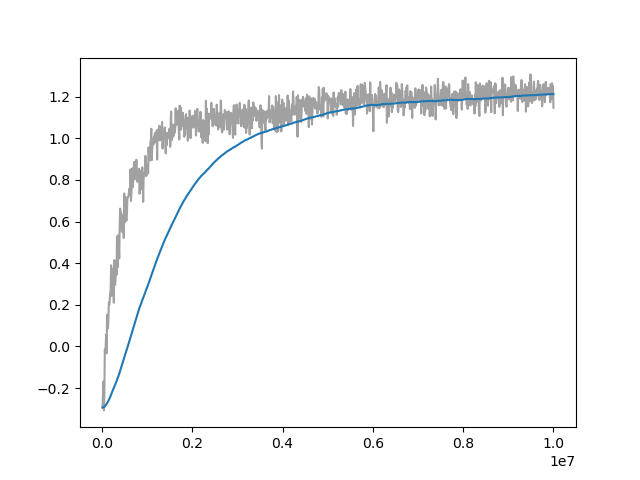

The table this chart was drawn from, first rows:
Wall time, Step, Value
1712927592, 10000, -0.293
1712927648, 20000, -0.2275
1712927704, 30000, -0.1683
1712927761, 40000, -0.3071
1712927817, 50000, -0.2298
1712927873, 60000, -0.01514
1712927930, 70000, -0.03338
1712927986, 80000, 0.0187
1712928042, 90000, 0.05842
1712928099, 100000, -0.03263
1712928153, 110000, 0.1527
1712928211, 120000, 0.08488
1712928267, 130000, 0.08751
1712928327, 140000, 0.1322
1712928386, 150000, 0.2115
1712928442, 160000, 0.2016
1712928500, 170000, 0.2269
1712928555, 180000, 0.2604
1712928611, 190000, 0.2713
1712928668, 200000, 0.3898
1712928725, 210000, 0.2429
1712928780, 220000, 0.2951
1712928837, 230000, 0.3718
1712928894, 240000, 0.3507
1712928949, 250000, 0.3422
1712929006, 260000, 0.2103
1712929063, 270000, 0.415
1712929120, 280000, 0.2978
1712929176, 290000, 0.2963
1712929230, 300000, 0.3272
1712929288, 310000, 0.3864
1712929342, 320000, 0.3446
1712929399, 330000, 0.5279
1712929453, 340000, 0.4032
1712929510, 350000, 0.3813
1712929564, 360000, 0.5352
1712929620, 370000, 0.4865
1712929675, 380000, 0.4232
1712929736, 390000, 0.5811
1712929791, 400000, 0.6627
1712929848, 410000, 0.5601
1712929904, 420000, 0.6438
1712929961, 430000, 0.6127
1712930018, 440000, 0.5511
1712930074, 450000, 0.6314
1712930129, 460000, 0.6007
1712930184, 470000, 0.6227
1712930242, 480000, 0.5212
1712930301, 490000, 0.7355
1712930359, 500000, 0.5957
1712930415, 510000, 0.635
1712930472, 520000, 0.7177
1712930527, 530000, 0.6176
1712930585, 540000, 0.6043
1712930641, 550000, 0.6344
1712930698, 560000, 0.7086
1712930753, 570000, 0.7164
1712930809, 580000, 0.7172
1712930868, 590000, 0.7297
1712930930, 600000, 0.7559
... 940 more rows
